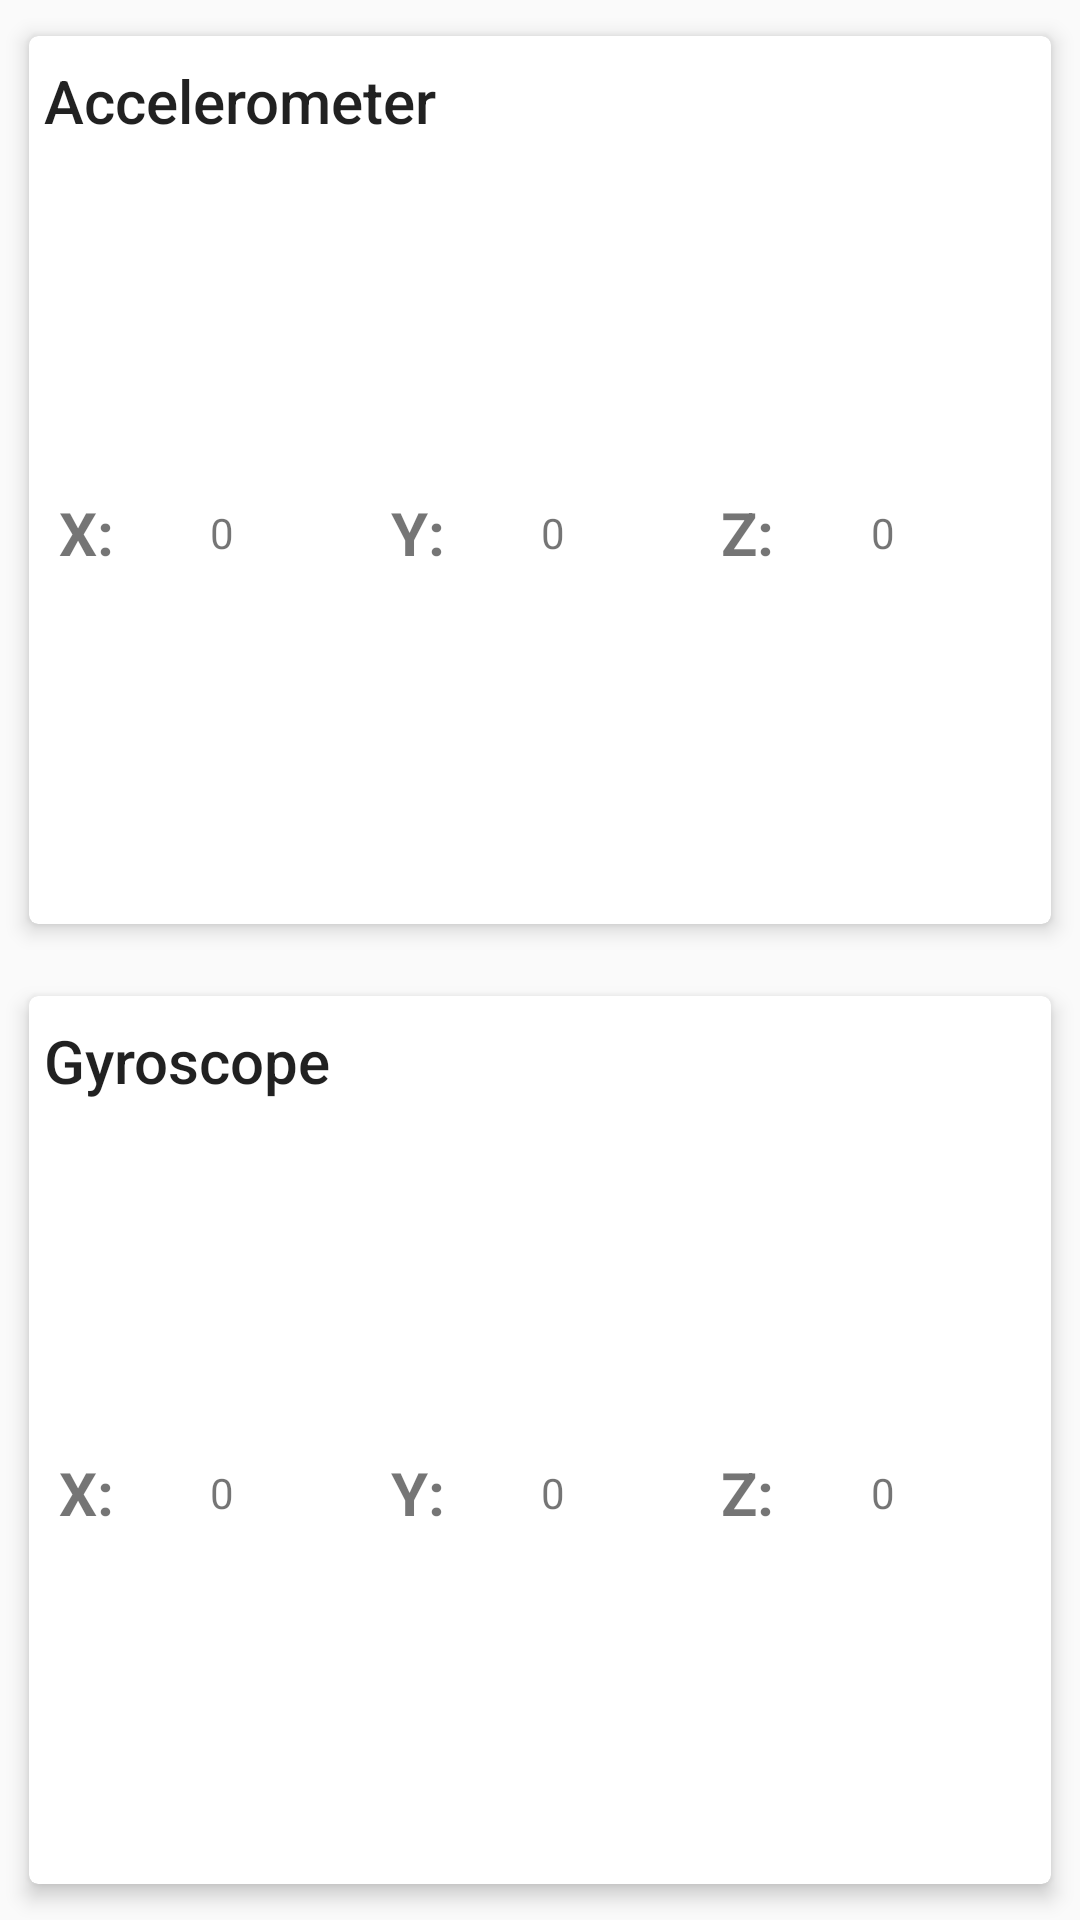

Android layout source for this screen:
<!-- AndroidManifest.xml: application theme AppTheme -->
<!-- res/layout/sensors_fragment.xml -->
<?xml version="1.0" encoding="utf-8"?>
<LinearLayout xmlns:android="http://schemas.android.com/apk/res/android"
    xmlns:tools="http://schemas.android.com/tools"
    android:orientation="vertical" android:layout_width="match_parent"
    android:layout_height="match_parent" android:paddingLeft="@dimen/activity_horizontal_margin"
    android:paddingRight="@dimen/activity_horizontal_margin"
    android:paddingTop="@dimen/activity_vertical_margin"
    android:paddingBottom="@dimen/activity_vertical_margin"
    tools:context=".fragments.SensorsFragment">

    <android.support.v7.widget.CardView
        android:id="@+id/card_view_accelerometer"
        android:layout_gravity="center"
        android:layout_width="match_parent"
        android:layout_height="0dp"
        android:layout_weight="1"
        style="@style/CardViewStyle">
        <LinearLayout android:layout_width="match_parent" android:layout_height="fill_parent" android:orientation="vertical">
            <TextView
                android:layout_width="match_parent"
                android:layout_height="wrap_content"
                android:text="@string/sm_accelerometer"
                android:id="@+id/accelerometer_label"
                style="@style/TitleTextStyle" />

            <LinearLayout
                android:layout_width="match_parent"
                android:layout_height="fill_parent" android:orientation="horizontal">

                <TextView
                    android:layout_width="match_parent"
                    android:layout_height="wrap_content"
                    android:text="@string/sm_x"
                    android:id="@+id/accelerometer_x_label"
                    android:layout_weight="1"
                    android:layout_gravity="center_vertical"
                    android:theme="@style/CardLabelStyle"/>

                <TextView
                    android:layout_width="match_parent"
                    android:layout_height="wrap_content"
                    android:text="0"
                    android:id="@+id/accelerometer_x"
                    android:layout_weight="1"
                    android:layout_gravity="center_vertical" />

                <TextView
                    android:layout_width="fill_parent"
                    android:layout_height="wrap_content"
                    android:text="@string/sm_y"
                    android:id="@+id/accelerometer_y_label"
                    android:layout_gravity="center_vertical"
                    android:layout_weight="1" android:theme="@style/CardLabelStyle" />

                <TextView
                    android:layout_width="fill_parent"
                    android:layout_height="wrap_content"
                    android:text="0"
                    android:id="@+id/accelerometer_y"
                    android:layout_gravity="center_vertical"
                    android:layout_weight="1" />

                <TextView
                    android:layout_width="fill_parent"
                    android:layout_height="wrap_content"
                    android:text="@string/sm_z"
                    android:id="@+id/accelerometer_z_label"
                    android:layout_gravity="center_vertical"
                    android:layout_weight="1" android:theme="@style/CardLabelStyle" />

                <TextView
                    android:layout_width="fill_parent"
                    android:layout_height="wrap_content"
                    android:text="0"
                    android:id="@+id/accelerometer_z"
                    android:layout_weight="1"
                    android:layout_gravity="center_vertical" />
            </LinearLayout>

        </LinearLayout>
    </android.support.v7.widget.CardView>

    <android.support.v7.widget.CardView
        android:id="@+id/card_view_gravity"
        android:layout_gravity="center"
        android:layout_width="match_parent"
        android:layout_height="0dp"
        android:layout_weight="1"
        style="@style/CardViewStyle"
        android:visibility="gone">
        <LinearLayout android:layout_width="match_parent" android:layout_height="wrap_content" android:orientation="vertical">
    <TextView
        android:layout_width="match_parent"
        android:layout_height="wrap_content"
        android:text="@string/sm_gravity"
        android:id="@+id/gravity_label"
        style="@style/TitleTextStyle"/>
    <LinearLayout
        android:layout_width="match_parent"
        android:layout_height="wrap_content" android:orientation="horizontal">

        <TextView
            android:layout_width="wrap_content"
            android:layout_height="wrap_content"
            android:text="@string/sm_x"
            android:id="@+id/gravity_x_label" />

        <TextView
            android:layout_width="wrap_content"
            android:layout_height="wrap_content"
            android:text="0"
            android:id="@+id/gravity_x" />

        <TextView
            android:layout_width="wrap_content"
            android:layout_height="wrap_content"
            android:text="@string/sm_y"
            android:id="@+id/gravity_y_label" />

        <TextView
            android:layout_width="wrap_content"
            android:layout_height="wrap_content"
            android:text="0"
            android:id="@+id/gravity_y" />

        <TextView
            android:layout_width="wrap_content"
            android:layout_height="wrap_content"
            android:text="@string/sm_z"
            android:id="@+id/gravity_z_label" />

        <TextView
            android:layout_width="wrap_content"
            android:layout_height="wrap_content"
            android:text="0"
            android:id="@+id/gravity_z" />
    </LinearLayout>
            </LinearLayout>
    </android.support.v7.widget.CardView>

    <android.support.v7.widget.CardView
        android:id="@+id/card_view_gyroscope"
        android:layout_gravity="center"
        android:layout_width="match_parent"
        android:layout_height="0dp"
        android:layout_weight="1"
        style="@style/CardViewStyle">
        <LinearLayout android:layout_width="match_parent" android:layout_height="fill_parent" android:orientation="vertical">
            <TextView
                android:layout_width="match_parent"
                android:layout_height="wrap_content"
                android:text="@string/sm_gyroscope"
                android:id="@+id/gyroscope_label"
                style="@style/TitleTextStyle" />
            <LinearLayout
                android:layout_width="match_parent"
                android:layout_height="match_parent" android:orientation="horizontal">

                <TextView
                    android:layout_width="fill_parent"
                    android:layout_height="wrap_content"
                    android:text="@string/sm_x"
                    android:id="@+id/gyroscope_x_label"
                    android:layout_gravity="center_vertical"
                    android:layout_weight="1" android:theme="@style/CardLabelStyle"/>

                <TextView
                    android:layout_width="fill_parent"
                    android:layout_height="wrap_content"
                    android:text="0"
                    android:id="@+id/gyroscope_x"
                    android:layout_gravity="center_vertical"
                    android:layout_weight="1" />

                <TextView
                    android:layout_width="fill_parent"
                    android:layout_height="wrap_content"
                    android:text="@string/sm_y"
                    android:id="@+id/gyroscope_y_label"
                    android:layout_weight="1"
                    android:layout_gravity="center_vertical" android:theme="@style/CardLabelStyle" />

                <TextView
                    android:layout_width="fill_parent"
                    android:layout_height="wrap_content"
                    android:text="0"
                    android:id="@+id/gyroscope_y"
                    android:layout_gravity="center_vertical"
                    android:layout_weight="1" />

                <TextView
                    android:layout_width="fill_parent"
                    android:layout_height="wrap_content"
                    android:text="@string/sm_z"
                    android:id="@+id/gyroscope_z_label"
                    android:layout_weight="1"
                    android:layout_gravity="center_vertical" android:theme="@style/CardLabelStyle" />

                <TextView
                    android:layout_width="fill_parent"
                    android:layout_height="wrap_content"
                    android:text="0"
                    android:id="@+id/gyroscope_z"
                    android:layout_gravity="center_vertical"
                    android:layout_weight="1" />
            </LinearLayout>
        </LinearLayout>
    </android.support.v7.widget.CardView>
</LinearLayout>
<!-- resources referenced by this layout -->
<resources>
  <string name="sm_accelerometer">Accelerometer</string>
  <string name="sm_gravity">Gravity</string>
  <string name="sm_gyroscope">Gyroscope</string>
  <string name="sm_x">X: </string>
  <string name="sm_y">Y: </string>
  <string name="sm_z">Z: </string>
  <style name="CardLabelStyle">
          <item name="android:textSize">20sp</item>
          <item name="android:textStyle">bold</item>
          <item name="android:paddingLeft">5dp</item>
          <item name="android:layout_marginTop">15dp</item>
      </style>
  <style name="CardViewStyle" parent="CardView">
          <item name="contentPadding">5dp</item>
          <item name="android:layout_margin">5dp</item>
          <item name="cardElevation">4dp</item>
          <item name="cardCornerRadius">3dp</item>
          <item name="cardUseCompatPadding">true</item>
      </style>
  <style name="TitleTextStyle">
          <item name="android:textAppearance">@style/Base.TextAppearance.AppCompat.Title</item>
          <item name="android:layout_marginTop">3dp</item>
          <item name="android:layout_marginBottom">5dp</item>
      </style>
  <style name="AppTheme" parent="Theme.AppCompat.Light.DarkActionBar">
          
      </style>
</resources>
